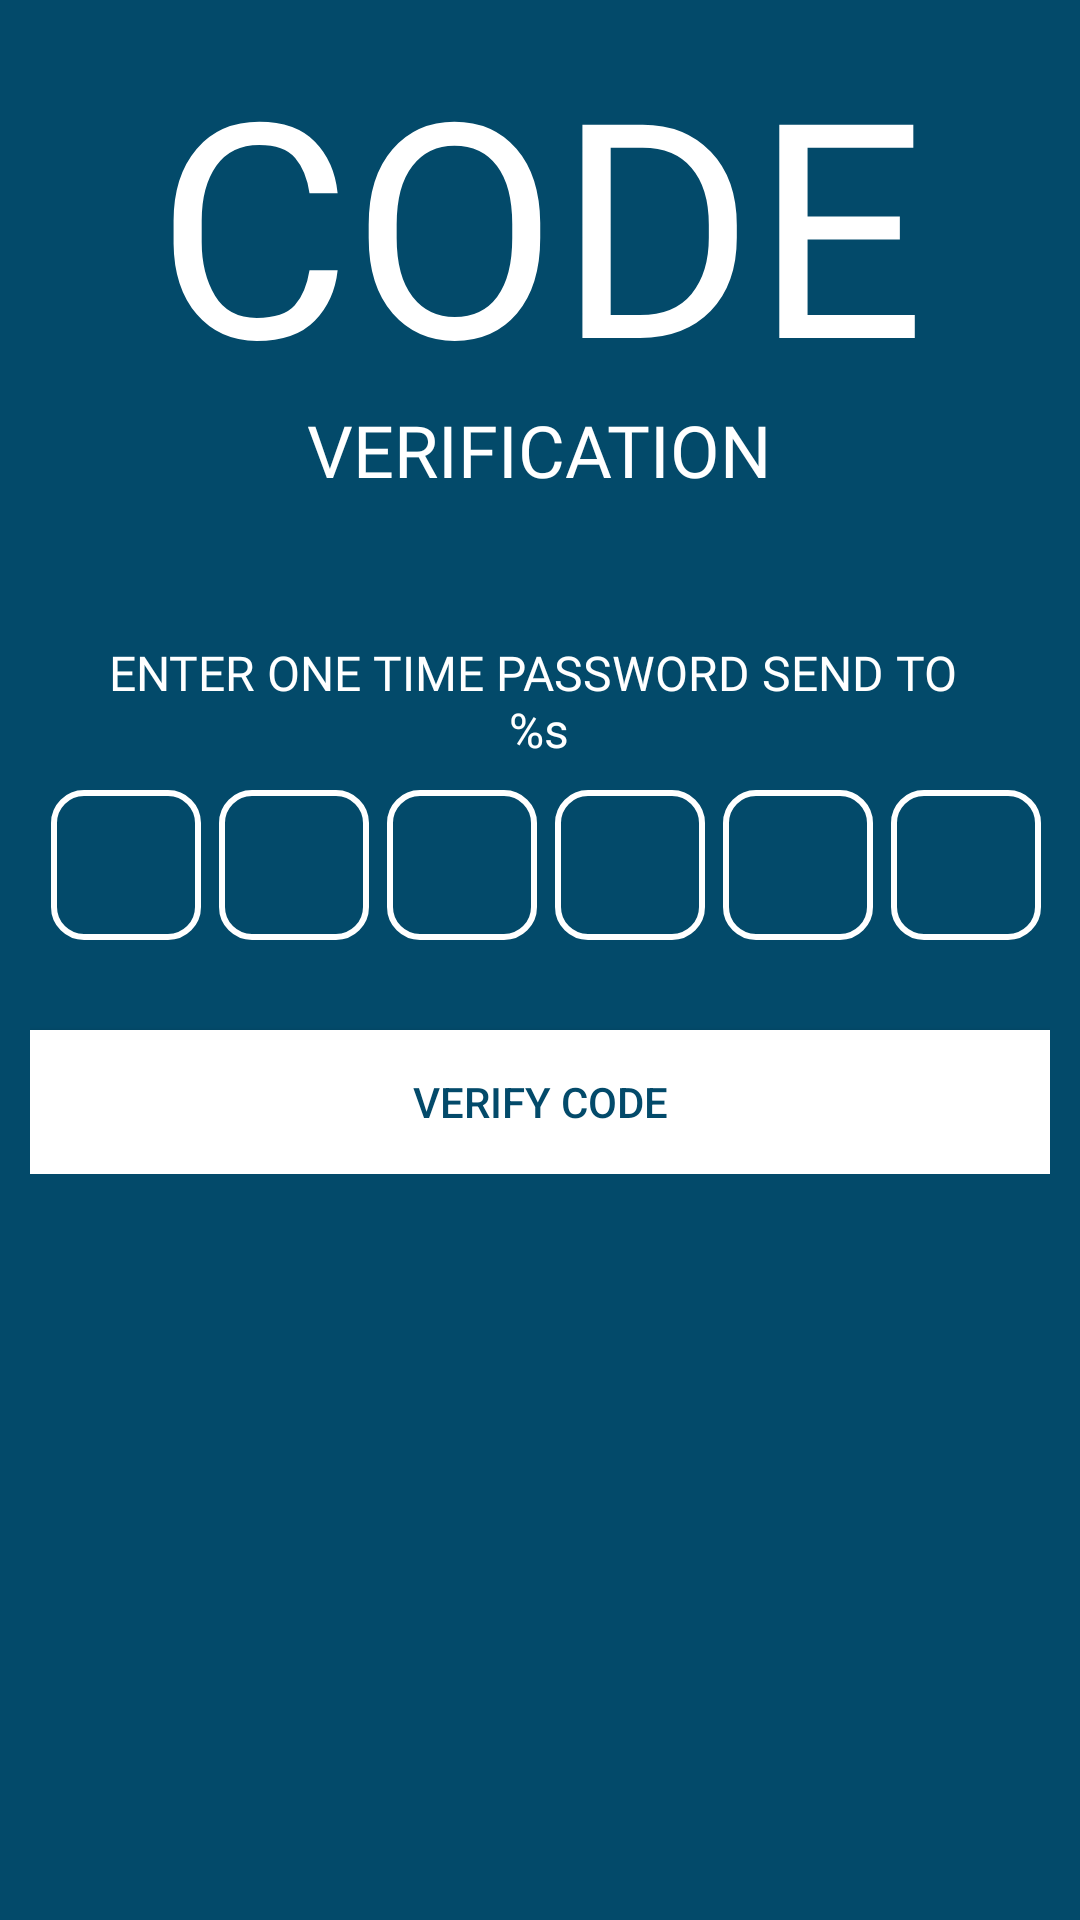

Write the Android layout XML for this screen, with the resource values it uses.
<!-- AndroidManifest.xml: application theme Theme.DelightCart -->
<!-- res/layout/activity_otplogin.xml -->
<?xml version="1.0" encoding="utf-8"?>
<ScrollView xmlns:android="http://schemas.android.com/apk/res/android"
    xmlns:app="http://schemas.android.com/apk/res-auto"
    xmlns:tools="http://schemas.android.com/tools"
    android:layout_width="match_parent"
    android:layout_height="match_parent"
    android:background="@color/colorPrimary"
    tools:context=".Activities.SignUpActivities.SignUpOTPActivity">

    <LinearLayout
        android:layout_width="match_parent"
        android:layout_height="wrap_content"
        android:orientation="vertical"
        android:padding="10dp">
        <ImageView
            android:id="@+id/signUpBackButton"
            android:layout_width="wrap_content"
            android:layout_height="wrap_content"
            android:padding="5dp"
            android:src="@drawable/baseline_back_24"
            android:contentDescription="@string/todo"
            app:tint="@color/white" />

        <TextView
            android:layout_width="wrap_content"
            android:layout_height="wrap_content"
            android:layout_gravity="center"
            android:fontFamily="@font/muli"
            android:includeFontPadding="false"
            android:text="@string/otp_code_text"
            android:textAlignment="center"
            android:textAllCaps="true"
            android:textColor="@color/white"
            android:textSize="100sp" />

        <TextView
            android:layout_width="wrap_content"
            android:layout_height="wrap_content"
            android:layout_gravity="center"
            android:fontFamily="@font/muli_black"
            android:includeFontPadding="false"
            android:text="@string/otp_verification_text"
            android:textAlignment="center"
            android:textAllCaps="true"
            android:textColor="@color/white"
            android:textSize="24sp" />
        <TextView
            android:id="@+id/otp_description_text"
            android:layout_width="wrap_content"
            android:layout_height="wrap_content"
            android:layout_gravity="center"
            android:layout_marginTop="50dp"
            android:fontFamily="@font/muli"
            android:includeFontPadding="false"
            android:text="@string/otp_description_text"
            android:textAlignment="center"
            android:textColor="@color/white"
            android:textSize="16sp" />

            <LinearLayout
                android:layout_width="match_parent"
                android:layout_height="wrap_content"
                android:orientation="horizontal"
                android:layout_marginTop="10dp"
                android:gravity="center">
                
                <EditText
                    android:id="@+id/otpBox1"
                    android:layout_width="50dp"
                    android:layout_height="50dp"
                    android:inputType="number"
                    android:layout_marginEnd="6dp"
                    android:textColor="@color/white"
                    android:textSize="20sp"
                    android:textAlignment="center"
                    android:layout_marginStart="10dp"
                    android:imeOptions="actionDone|actionNext"
                    android:maxLength="1"
                    android:importantForAutofill="no"
                    android:maxLines="1"
                    android:nextFocusForward="@+id/otpBox2"
                    android:nextFocusUp="@+id/otpBox2"
                    android:background="@drawable/opt_button_background">
                </EditText>
                <EditText
                    android:id="@+id/otpBox2"
                    android:layout_width="50dp"
                    android:layout_height="50dp"
                    android:inputType="number"
                    android:layout_marginEnd="6dp"
                    android:textColor="@color/white"
                    android:textSize="20sp"
                    android:textAlignment="center"
                    android:imeOptions="actionDone|actionNext"
                    android:maxLength="1"
                    android:importantForAutofill="no"
                    android:maxLines="1"
                    android:background="@drawable/opt_button_background">
                </EditText>
                <EditText
                    android:id="@+id/otpBox3"
                    android:layout_width="50dp"
                    android:layout_height="50dp"
                    android:inputType="number"
                    android:layout_marginEnd="6dp"
                    android:textColor="@color/white"
                    android:textSize="20sp"
                    android:textAlignment="center"
                    android:imeOptions="actionNext"
                    android:maxLength="1"
                    android:maxLines="1"
                    android:importantForAutofill="no"
                    android:background="@drawable/opt_button_background">
                </EditText>
                <EditText
                    android:id="@+id/otpBox4"
                    android:layout_width="50dp"
                    android:layout_height="50dp"
                    android:inputType="number"
                    android:layout_marginEnd="6dp"
                    android:textColor="@color/white"
                    android:textSize="20sp"
                    android:textAlignment="center"
                    android:imeOptions="actionNext"
                    android:maxLength="1"
                    android:maxLines="1"
                    android:importantForAutofill="no"
                    android:background="@drawable/opt_button_background">
                </EditText>
                <EditText
                    android:id="@+id/otpBox5"
                    android:layout_width="50dp"
                    android:layout_height="50dp"
                    android:inputType="number"
                    android:layout_marginEnd="6dp"
                    android:textColor="@color/white"
                    android:textSize="20sp"
                    android:textAlignment="center"
                    android:imeOptions="actionNext"
                    android:maxLength="1"
                    android:maxLines="1"
                    android:importantForAutofill="no"
                    android:background="@drawable/opt_button_background">
                </EditText>
                <EditText
                    android:id="@+id/otpBox6"
                    android:layout_width="50dp"
                    android:layout_height="50dp"
                    android:inputType="number"
                    android:layout_marginEnd="6dp"
                    android:textColor="@color/white"
                    android:textSize="20sp"
                    android:textAlignment="center"
                    android:imeOptions="actionNext"
                    android:maxLength="1"
                    android:maxLines="1"
                    android:importantForAutofill="no"
                    android:background="@drawable/opt_button_background">
                </EditText>
                    
                
            </LinearLayout>
        
        <Button
            android:layout_width="match_parent"
            android:layout_height="wrap_content"
            android:layout_marginTop="30dp"
            android:onClick="callNextScreenFromOTP"
            android:text="@string/verify_code"
            android:textColor="@color/colorPrimary"
            android:background="@color/white"
            android:transitionName="transition_OTP_screen" />
    </LinearLayout>

</ScrollView>
<!-- resources referenced by this layout -->
<resources>
  <color name="colorPrimary">#034A6A</color>
  <color name="white">#FFFFFFFF</color>
  <!-- drawable opt_button_background (drawable) -->
  <?xml version="1.0" encoding="utf-8"?>
  <shape xmlns:android="http://schemas.android.com/apk/res/android">
      <stroke android:width="2dp"
          android:color="@color/white">
          
      </stroke>
      <corners android:radius="10dp">
          
      </corners>
  </shape>
  <string name="otp_code_text">CODE</string>
  <string name="otp_description_text">ENTER ONE TIME PASSWORD SEND TO \n%s</string>
  <string name="otp_verification_text">VERIFICATION</string>
  <string name="todo">To Do\n</string>
  <string name="verify_code">Verify Code</string>
  <style name="Theme.DelightCart" parent="Theme.MaterialComponents.Light.NoActionBar">
          <item name="colorPrimary">#034A6A</item>
          <item name="colorPrimaryDark">@color/black</item>
          <item name="colorAccent">@color/white</item>
  
          <item name="colorSecondary">@color/teal_200</item>
          <item name="colorSecondaryVariant">@color/teal_700</item>
          <item name="colorOnSecondary">@color/black</item>
      </style>
  <color name="black">#FF000000</color>
  <color name="teal_200">#FF03DAC5</color>
  <color name="teal_700">#FF018786</color>
</resources>
